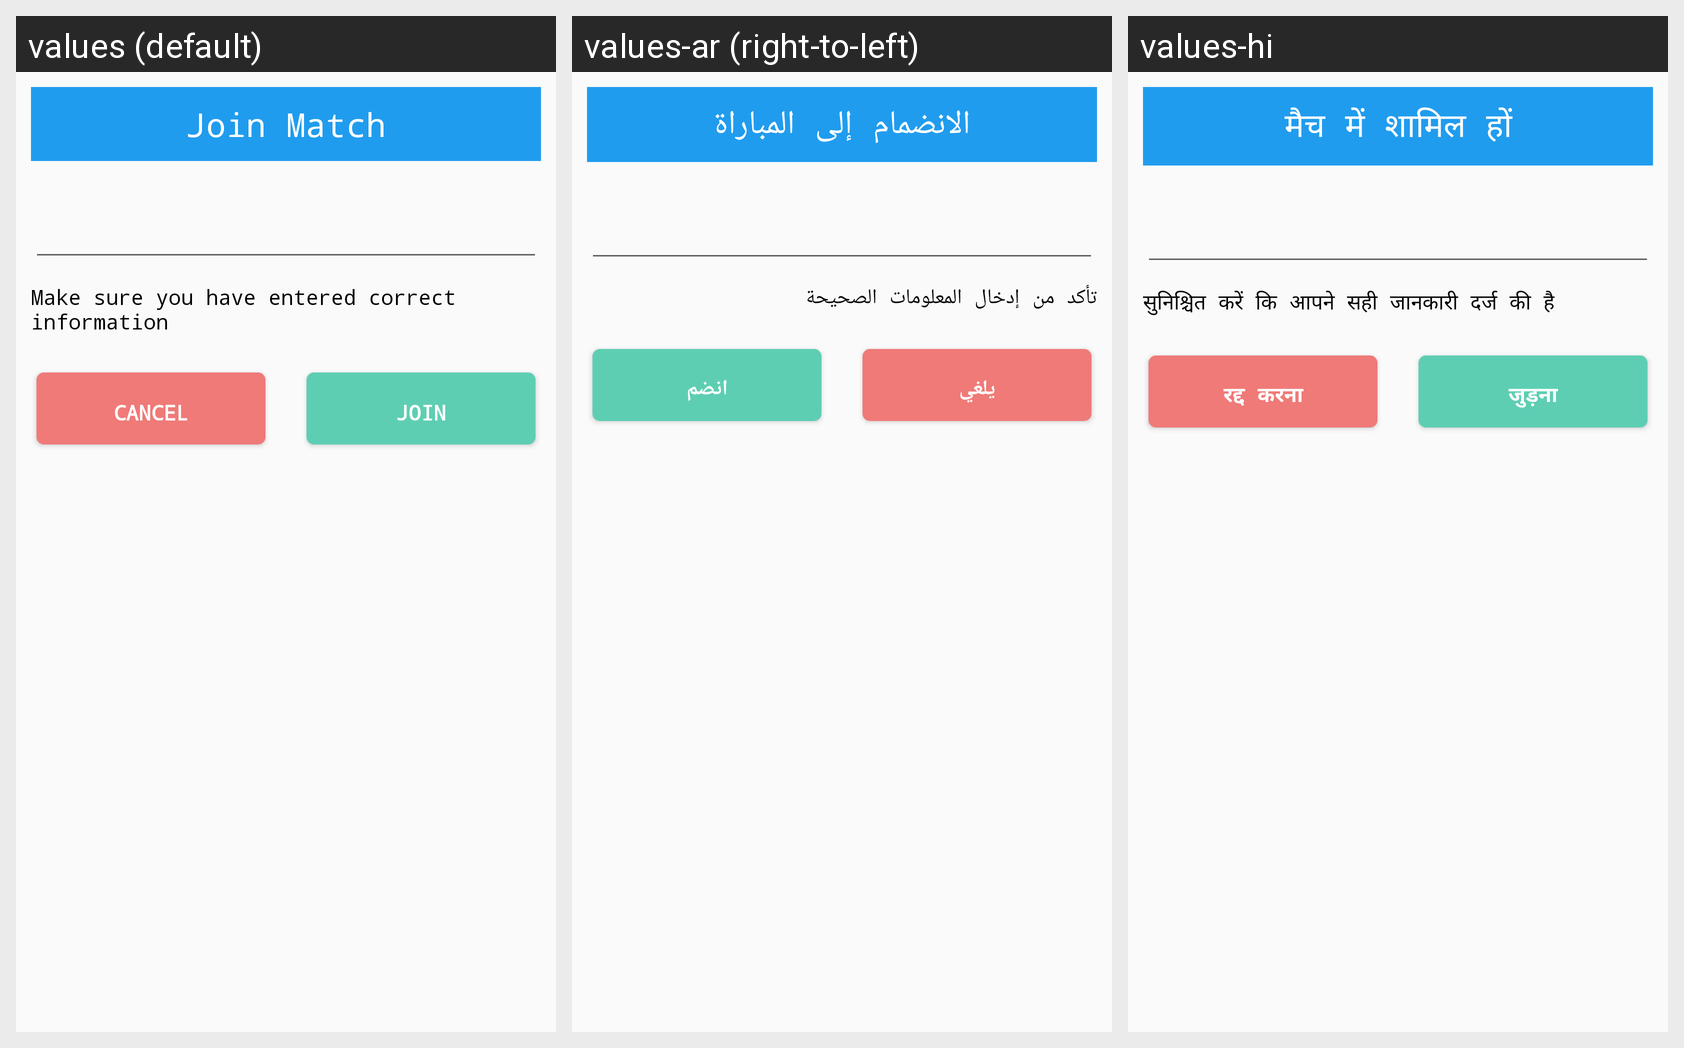

Locale-by-locale string values for the Android screen shown in this grid:
Android screen res/layout/add_player_details_data.xml rendered under 3 locales, left to right: values (default), values-ar (right-to-left), values-hi. Device: Nexus 5 (rendered at 1080×1920; each locale shown at half size, 540×960, under a caption strip naming it); theme AppTheme.
Strings drawn on this screen, with the default value and each locale's value (text and hints the layout hard-codes, and strings that could not be matched under every locale, appear in the picture but are not listed):

join_match
  values: Join Match
  values-ar: الانضمام إلى المباراة
  values-hi: मैच में शामिल हों

make_sure_you_have_entered_correct_information
  values: Make sure you have entered correct information
  values-ar: تأكد من إدخال المعلومات الصحيحة
  values-hi: सुनिश्चित करें कि आपने सही जानकारी दर्ज की है

cancel
  values: Cancel
  values-ar: يلغي
  values-hi: रद्द करना

join
  values: Join
  values-ar: انضم
  values-hi: जुड़ना
